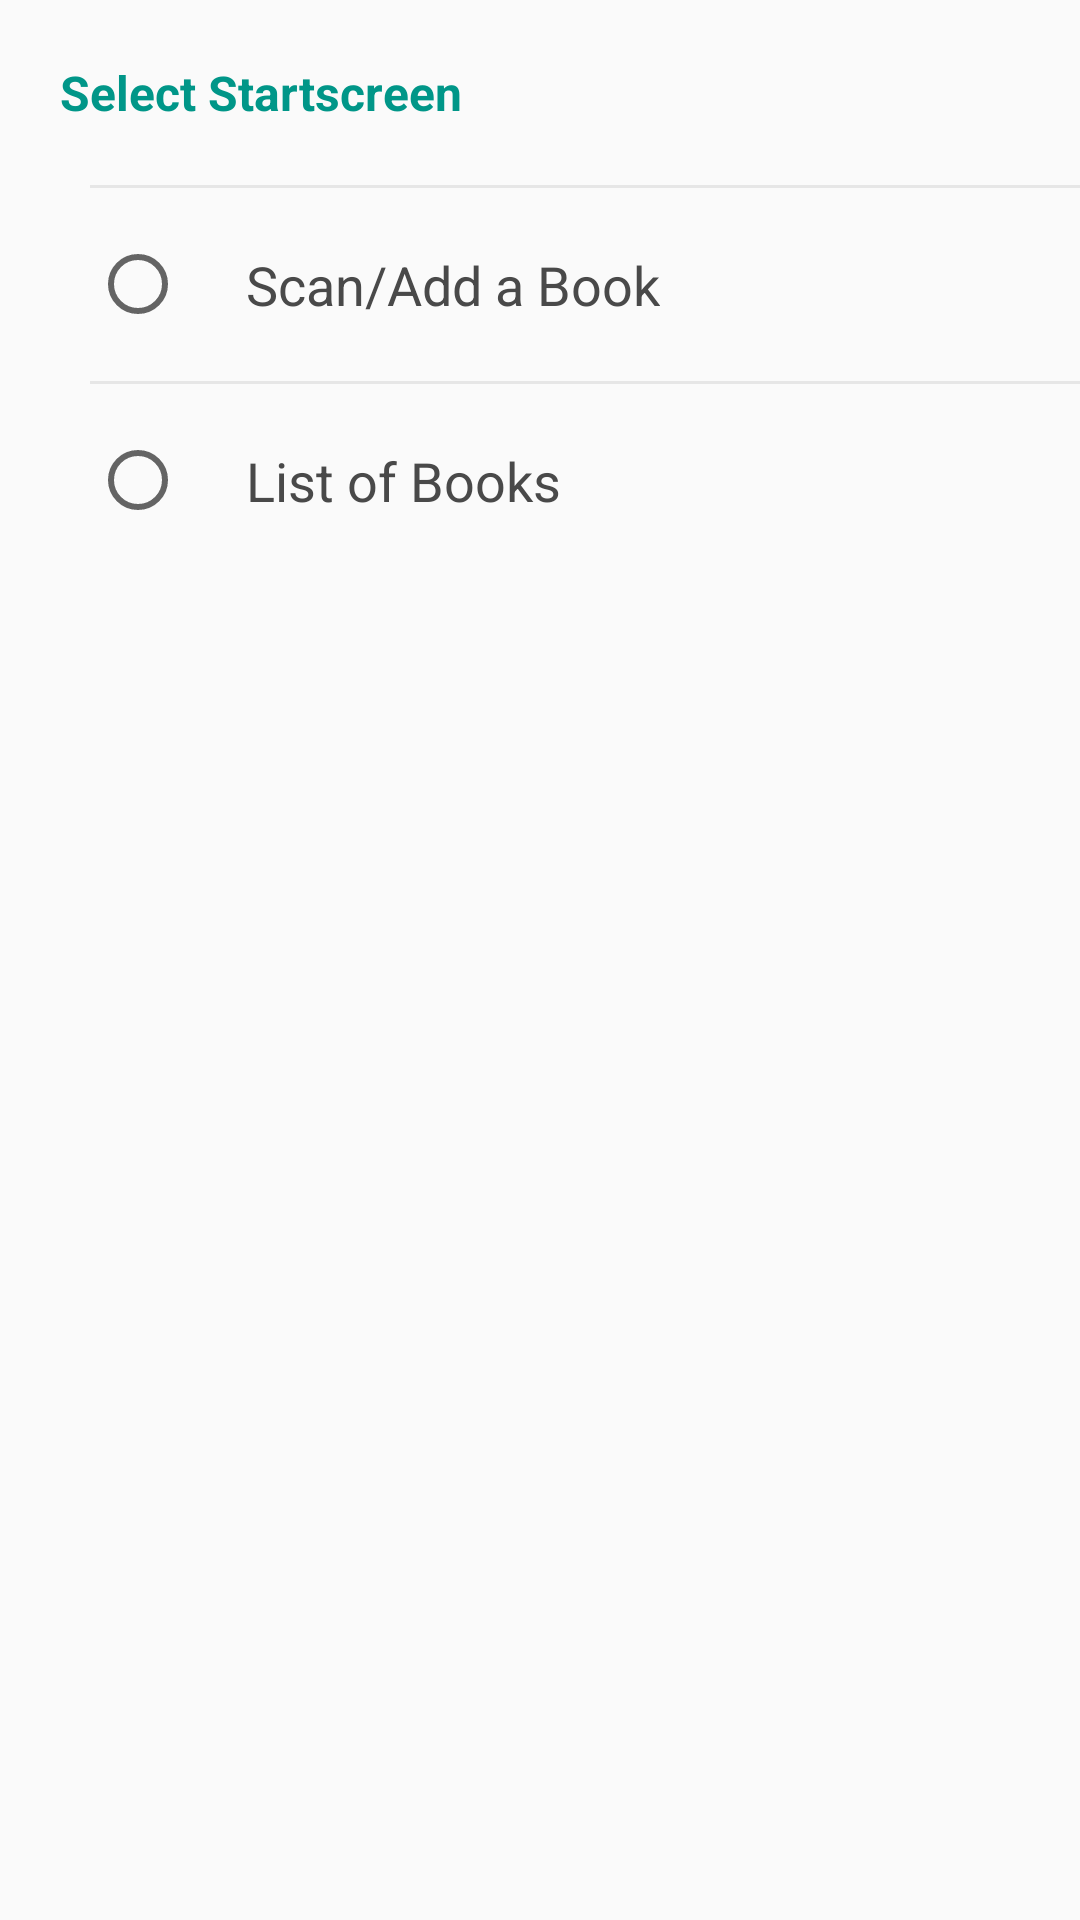

Reconstruct the res/layout file that produces this screen, plus the resources it refers to.
<!-- AndroidManifest.xml: application theme AppTheme -->
<!-- res/layout/fragment_preferences.xml -->
<FrameLayout android:id="@+id/action_preferences"
             xmlns:android="http://schemas.android.com/apk/res/android"
             xmlns:tools="http://schemas.android.com/tools"
             android:layout_width="match_parent"
             android:layout_height="match_parent"
             tools:context="it.jaschke.alexandria.PreferencesFragment">

    <LinearLayout
        android:layout_width="match_parent"
        android:layout_height="match_parent"
        android:orientation="vertical">

        <TextView
            style="@style/Preferences"
            android:text="@string/pref_startScreen"
            />

        <RadioGroup android:id="@+id/radioGroup"
                    xmlns:android="http://schemas.android.com/apk/res/android"
                    android:layout_width="fill_parent"
                    android:layout_height="wrap_content"
                    android:orientation="vertical">

            <View
                android:layout_width="fill_parent"
                android:layout_height="1dp"
                android:layout_marginLeft="30dp"
                android:background="#e6e6e6"/>

            <RadioButton
                android:id="@+id/radioButton_scan"
                style="@style/RadioButtons"
                android:text="@string/scan"/>

            <View
                android:layout_width="fill_parent"
                android:layout_height="1dp"
                android:layout_marginLeft="30dp"
                android:background="#e6e6e6"/>

            <RadioButton
                android:id="@+id/radioButton_books"
                style="@style/RadioButtons"
                android:text="@string/books"/>
        </RadioGroup>
    </LinearLayout>
</FrameLayout>
<!-- resources referenced by this layout -->
<resources>
  <string name="books">List of Books</string>
  <string name="pref_startScreen">Select Startscreen</string>
  <string name="scan">Scan/Add a Book</string>
  <style name="Preferences">
          <item name="android:layout_width">wrap_content</item>
          <item name="android:layout_height">wrap_content</item>
          <item name="android:padding">20dp</item>
          <item name="android:textColor">#009688</item>
          <item name="android:textStyle">bold</item>
          <item name="android:textSize">16sp</item>
      </style>
  <style name="RadioButtons">
          <item name="android:layout_width">wrap_content</item>
          <item name="android:layout_height">wrap_content</item>
          <item name="android:padding">20dp</item>
          <item name="android:textSize">18sp</item>
          <item name="android:layout_marginLeft">30dp</item>
          <item name="android:gravity">center_vertical</item>
          <item name="android:textColor">#494949</item>
      </style>
  <style name="AppTheme" parent="Theme.AppCompat.Light.DarkActionBar">
          
          <item name="preferenceTheme">@style/Preference</item>
      </style>
</resources>
